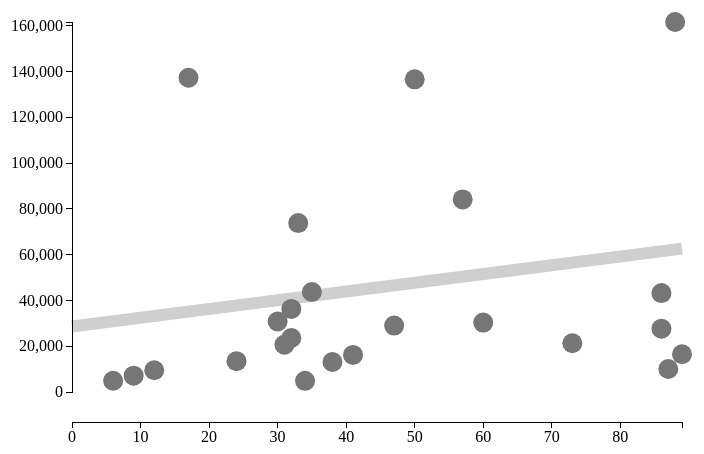
D3 v3 page, settled after 360 driven frames (6 s of simulated time); the page loaded 1 data file(s).


// ── vis.js
var margin = {top:30, right:20, bottom:20, left:70},
	width = 700 - margin.left - margin.right,
	height = 500 - margin.top - margin.bottom;

var x = d3.scale.linear()
	.range([0, width]);

var y = d3.scale.linear()
	//.range([height - 60, 0]);
	.range([0, height - 80]);

var x2 = d3.scale.linear()
	.range([0, width]);



var xAxis = d3.svg.axis()
	.scale(x)
	.orient("bottom");

var yAxis = d3.svg.axis()
	.scale(y)
	.orient("left");

var svg = d3.select("#visual").append("svg")
	.attr({
		height: height + margin.top + margin.bottom,
		width: width + margin.left + margin.right
	});

var groups = svg.append("g")
	.attr("transform", "translate(" + margin.left + ',' + margin.top + ")");

d3.json("data.json", function(data) {
	console.log(data)
	var x0 = Math.max(-d3.min(data, function(d) {return d.SearchIndex}), d3.max(data, function(d) {return d.SearchIndex; }));
	x.domain([0, d3.max(data, function(d) {return d.SearchIndex})])
	y.domain([d3.max(data, function(d) {return d.Sales}), 0])

	var circles = groups.selectAll('circle')
		.data(data)
		.enter()
		.append('circle')
		.attr('class', 'circles')
		.attr({
			cx: function(d) {return x(+d.SearchIndex); },
			cy: function(d) {return y(+d.Sales); },
			r: 10
		})
		.style('fill', '#767676');

	groups.append("g")
		.attr("class", "x axis")
		.attr("transform", "translate(0," + (height - margin.top - margin.bottom) + ")")
		.call(xAxis);

	groups.append("g")
		.attr("class", "y axis")
		.call(yAxis);
});

var m = 314.21;
var b = 27134.8;
//var x = changes, set it
var Y = m * x + b;

var lineData = [
 	//{"x": 100, "y": 30000}, {"x": 385, "y": 58000}
 	//{"x_value": 100, "y_value": 50}, {"x_value": 385, "y_value": 100}
 	//{"x_value": 0, "y_value": 27135}, 
 	{"x_value": 0, "y_value": 27135}, 
 	{"x_value": 90, "y_value": 55100}
];

x2.domain([0, d3.max(lineData, function(d) {return d.x_value})])
//y2.domain([d3.max(lineData, function(d) {return d.y_value}), 0])

var y2 = d3.scale.linear()
	//.range([height - 60, 0]);
	//.domain([0, d3.max(lineData, function(d) {return d.y_value}) ])
	.domain([0, 161672 ])
	.range([height, 0]);

var lineFunction = d3.svg.line()
	.x(function(d) {return x2(d.x_value); })
	//.y(function(d) {return 500 - y2(d.y_value); })
	.y(function(d) {return y2(d.y_value) - 70; })
	.interpolate("linear");

var lineGraph = groups.append("path")
	.datum(lineData)
	//.attr("d", lineFunction(lineData))
	.attr("d", lineFunction)
	.attr("stroke", "#cfcfcf")
	.attr("stroke-width", 12)
/*
var myLine = groups.append("line")
    .attr("x1", 40)
    .attr("y1", 50)
    .attr("x2", 450)
    .attr("y2", 150)
    .attr("stroke-width", 12)
    .style("stroke", "#cfcfcf");
*/


### data: data.json
[
 {
  "Brand": "Ford",
  "SearchIndex": 88,
  "Sales": 161672
 },
 {
  "Brand": "Chevrolet",
  "SearchIndex": 17,
  "Sales": 137304
 },
 {
  "Brand": "Toyota",
  "SearchIndex": 50,
  "Sales": 136621
 },
 {
  "Brand": "Honda",
  "SearchIndex": 57,
  "Sales": 84137
 },
 {
  "Brand": "Nissan",
  "SearchIndex": 33,
  "Sales": 73793
 },
 {
  "Brand": "Hyundai",
  "SearchIndex": 35,
  "Sales": 43713
 },
 {
  "Brand": "Dodge",
  "SearchIndex": 86,
  "Sales": 43227
 },
 {
  "Brand": "Kia",
  "SearchIndex": 32,
  "Sales": 36302
 },
 "... 16 more items"
]